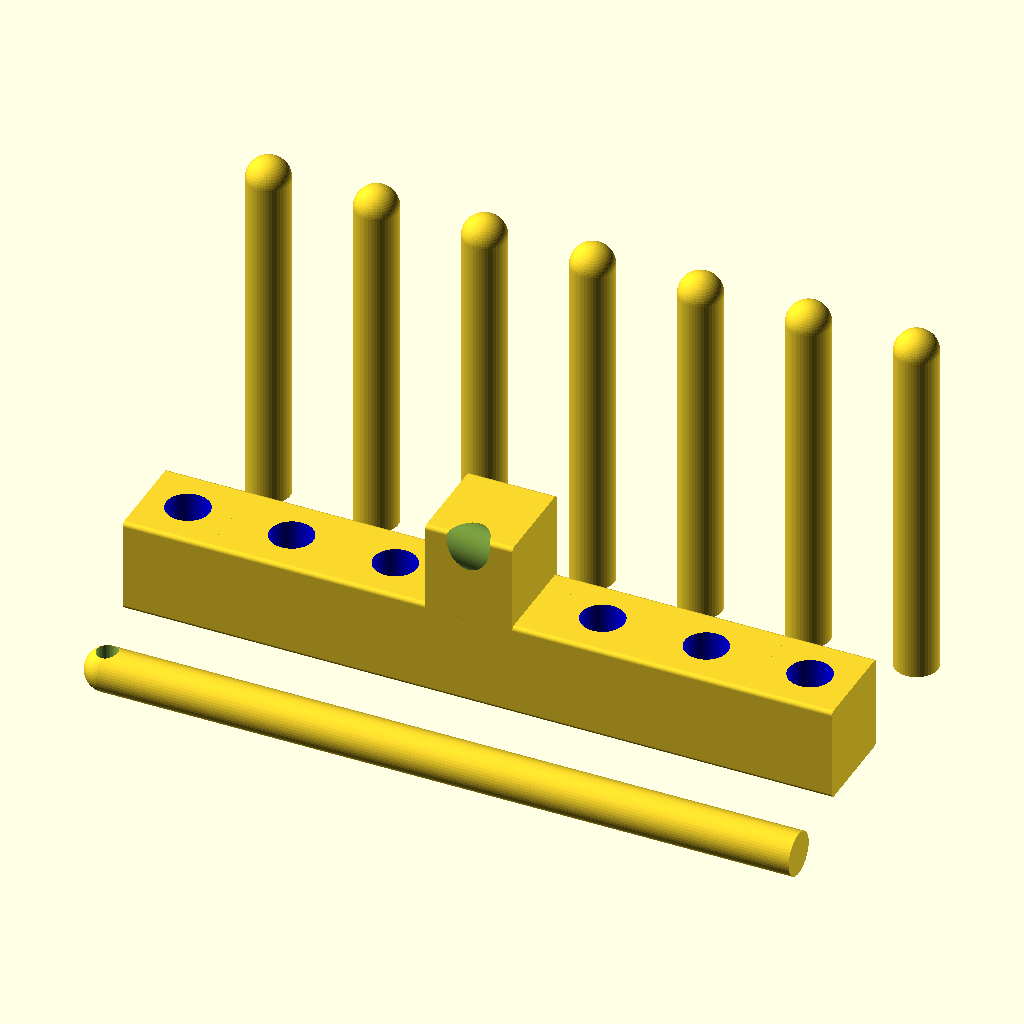
Cell 1: the model at its default parameters.
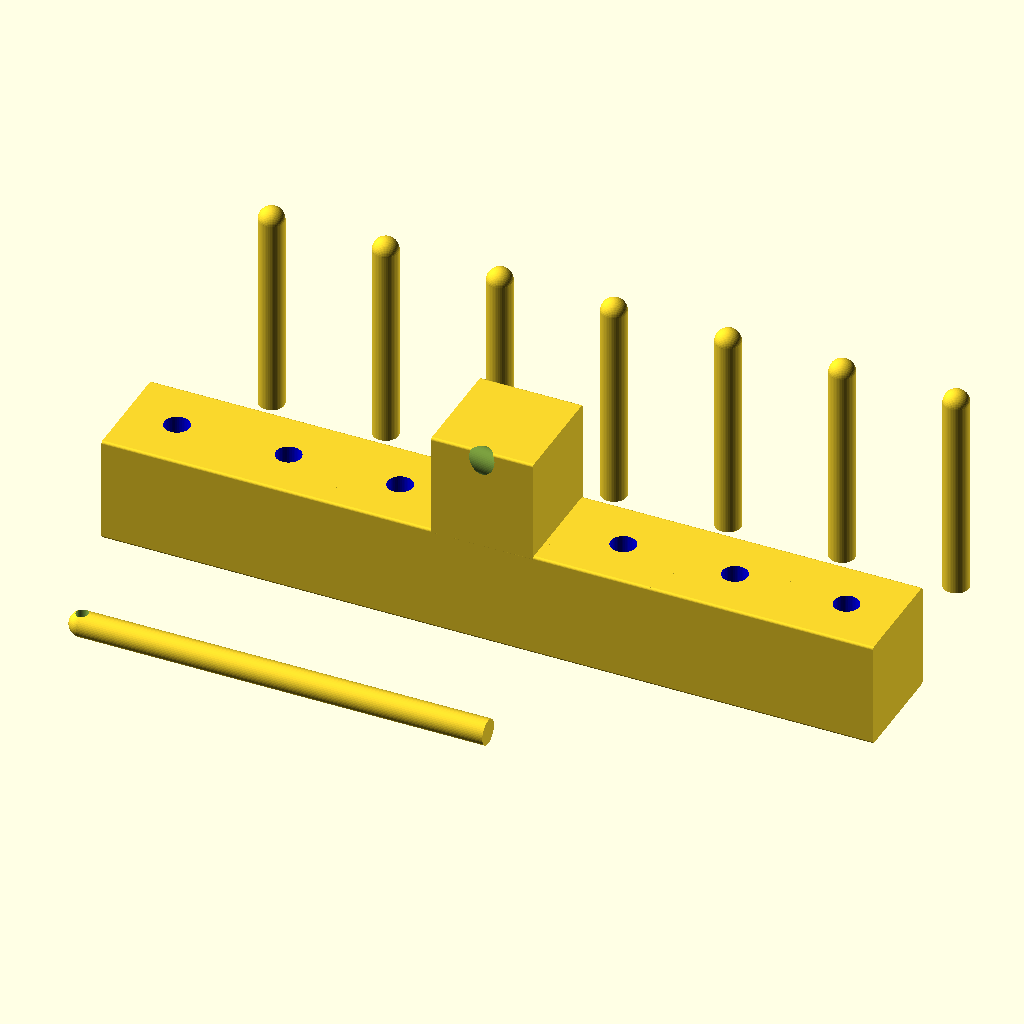
Cell 2: the same model with cubeSize = 200.
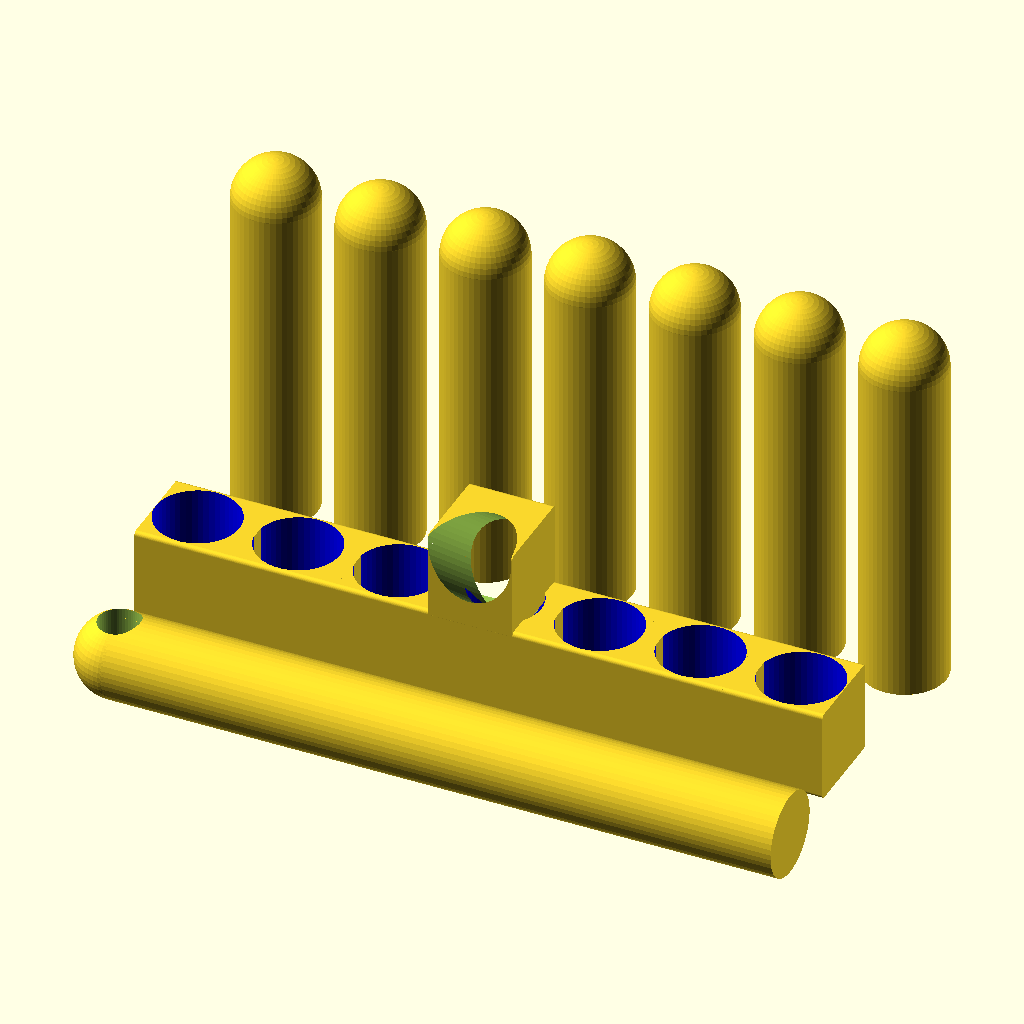
Cell 3: the same model with holeRadius = 50.
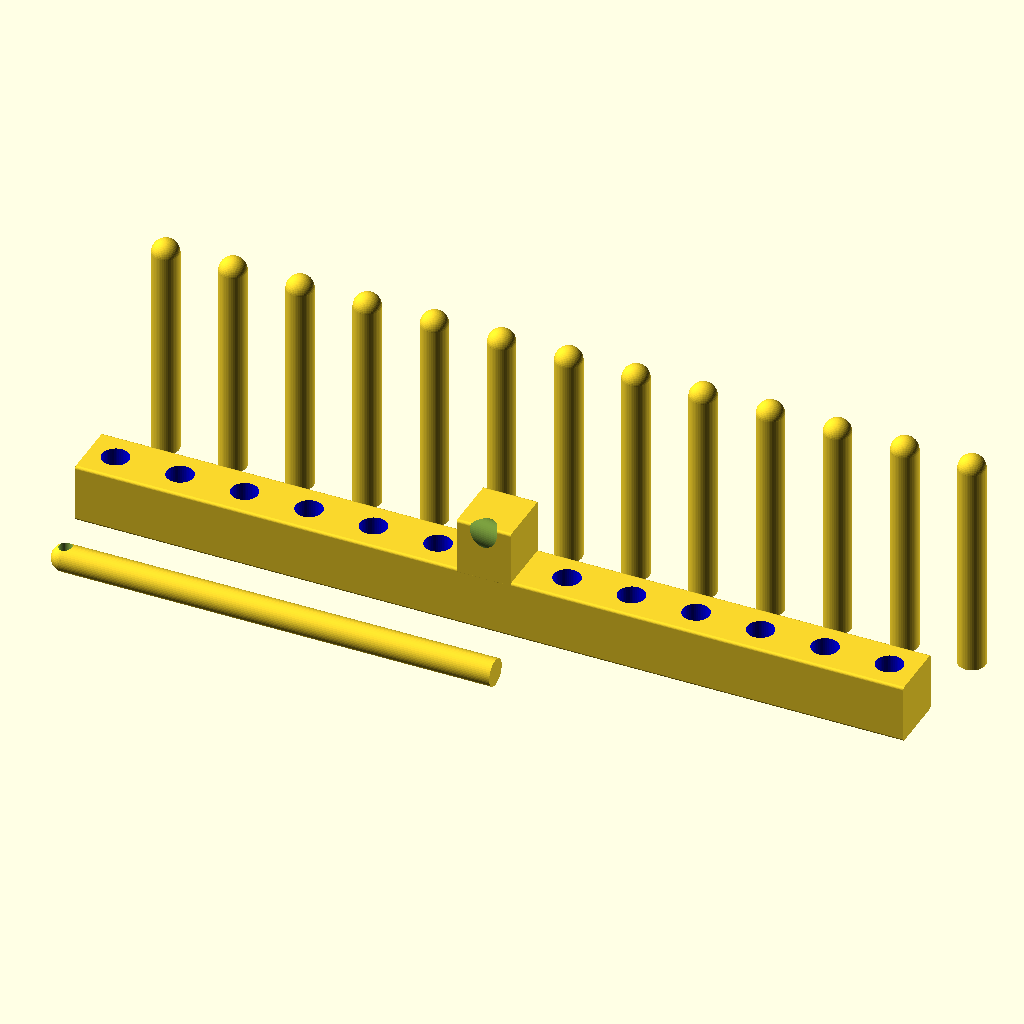
Cell 4 — numberOfAdditionalHoles set to 12, the other parameters unchanged.
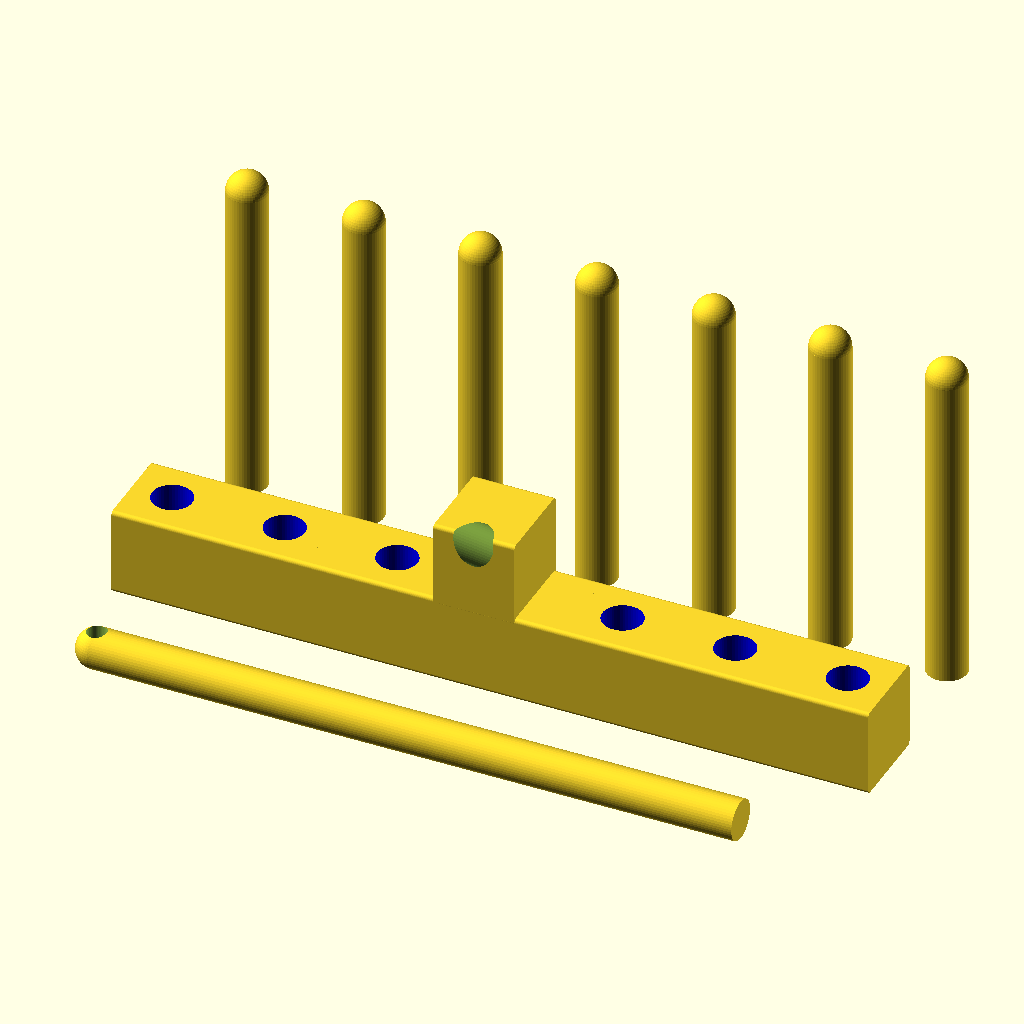
Cell 5 — spacingBetweenRakeHoles set to 40, the other parameters unchanged.
The same orthographic view direction (rotation 55°, 0°, 25°; colour scheme Cornfield) for every cell, with the view re-fitted per cell, so scale and position can differ between cells.
The OpenSCAD source (inputs/thingiverse/files/thing-1442492/files/zenGardenRakeHandle.scad):

$fn=50;
cubeSize = 100;
halfCube = cubeSize/2;
holeRadius = 25; 
numberOfAdditionalHoles = 6;
spacingBetweenRakeHoles = 20;
angleOfRakeHandle=50;
rakeSpokeLength = 400;
rakeHandleLength = 800;

rakeWidth =  (numberOfAdditionalHoles *(cubeSize+spacingBetweenRakeHoles) - spacingBetweenRakeHoles);


module rake_with_hole(){
//RAKE WITH HOLE MODULE
translate([0,0,halfCube])
difference(){ 
    //BASE CUBE
    minkowski()
    { 
        cube(cubeSize, center =true);
        rotate([90,0, 90]){ 
            cylinder(r=5,h=1);
        }
    }
    //HOLE
    color("blue") cylinder (cubeSize *2, holeRadius , holeRadius, true);
}
}
module rake_without_hole(){
//RAKE WITH HOLE MODULE
translate([0,-halfCube ,0 ]) 
    //BASE CUBE  
    minkowski()
    { 
        cube([spacingBetweenRakeHoles,cubeSize,cubeSize ], center =false);
        rotate([90,0, 90]){ 
            cylinder(r=5,h=1);
        }
    } 
}




moduleLength = cubeSize+spacingBetweenRakeHoles;
module rake_body(){
rake_with_hole(); 
for(i=[1:numberOfAdditionalHoles]){
    translate([halfCube + (i-1)*(cubeSize+spacingBetweenRakeHoles),0,0])
        rake_without_hole();
    translate([spacingBetweenRakeHoles+cubeSize+ (i-1)*(cubeSize+spacingBetweenRakeHoles),0,0])rake_with_hole();
}
}

 

 


module spokes(){
    if(rakeSpokeLength >0){
for(i=[0:numberOfAdditionalHoles]){
translate ([i* (cubeSize+spacingBetweenRakeHoles+5),2*cubeSize, 0]){
    cylinder (rakeSpokeLength, holeRadius, holeRadius, false);
    translate([0,0,rakeSpokeLength]) sphere (holeRadius);
}}}}

module handle(){
    if(rakeHandleLength > 0){
translate ([0, -2*cubeSize, holeRadius]) {
    difference(){
        union(){
        rotate([0,90,0]) cylinder (rakeHandleLength, holeRadius, holeRadius); 
        sphere(holeRadius); 
    }
    
        cylinder(cubeSize, holeRadius/2, holeRadius/2, true);
    }}
}}

handle();
spokes();
difference(){
    //BODY
    union(){
    rake_body();
    //attachment to rake handle
    translate([rakeWidth/2, 0, cubeSize+halfCube])
    minkowski()
        { 
            cube(cubeSize, center =true);
            rotate([90,0, 90]){ 
                cylinder(r=5,h=1);
            }
        }
    }
    //SUBTRACT HOLE FOR HANDLE
    translate([rakeWidth/2, 0, cubeSize+halfCube]) 
    rotate([angleOfRakeHandle,0,0]) cylinder(cubeSize*2, holeRadius, holeRadius, true); 
}
Customizer parameters (derived from the source; name, type, default, range or options):
cubeSize: number, default 100
holeRadius: number, default 25
numberOfAdditionalHoles: number, default 6
spacingBetweenRakeHoles: number, default 20
angleOfRakeHandle: number, default 50
rakeSpokeLength: number, default 400
rakeHandleLength: number, default 800
